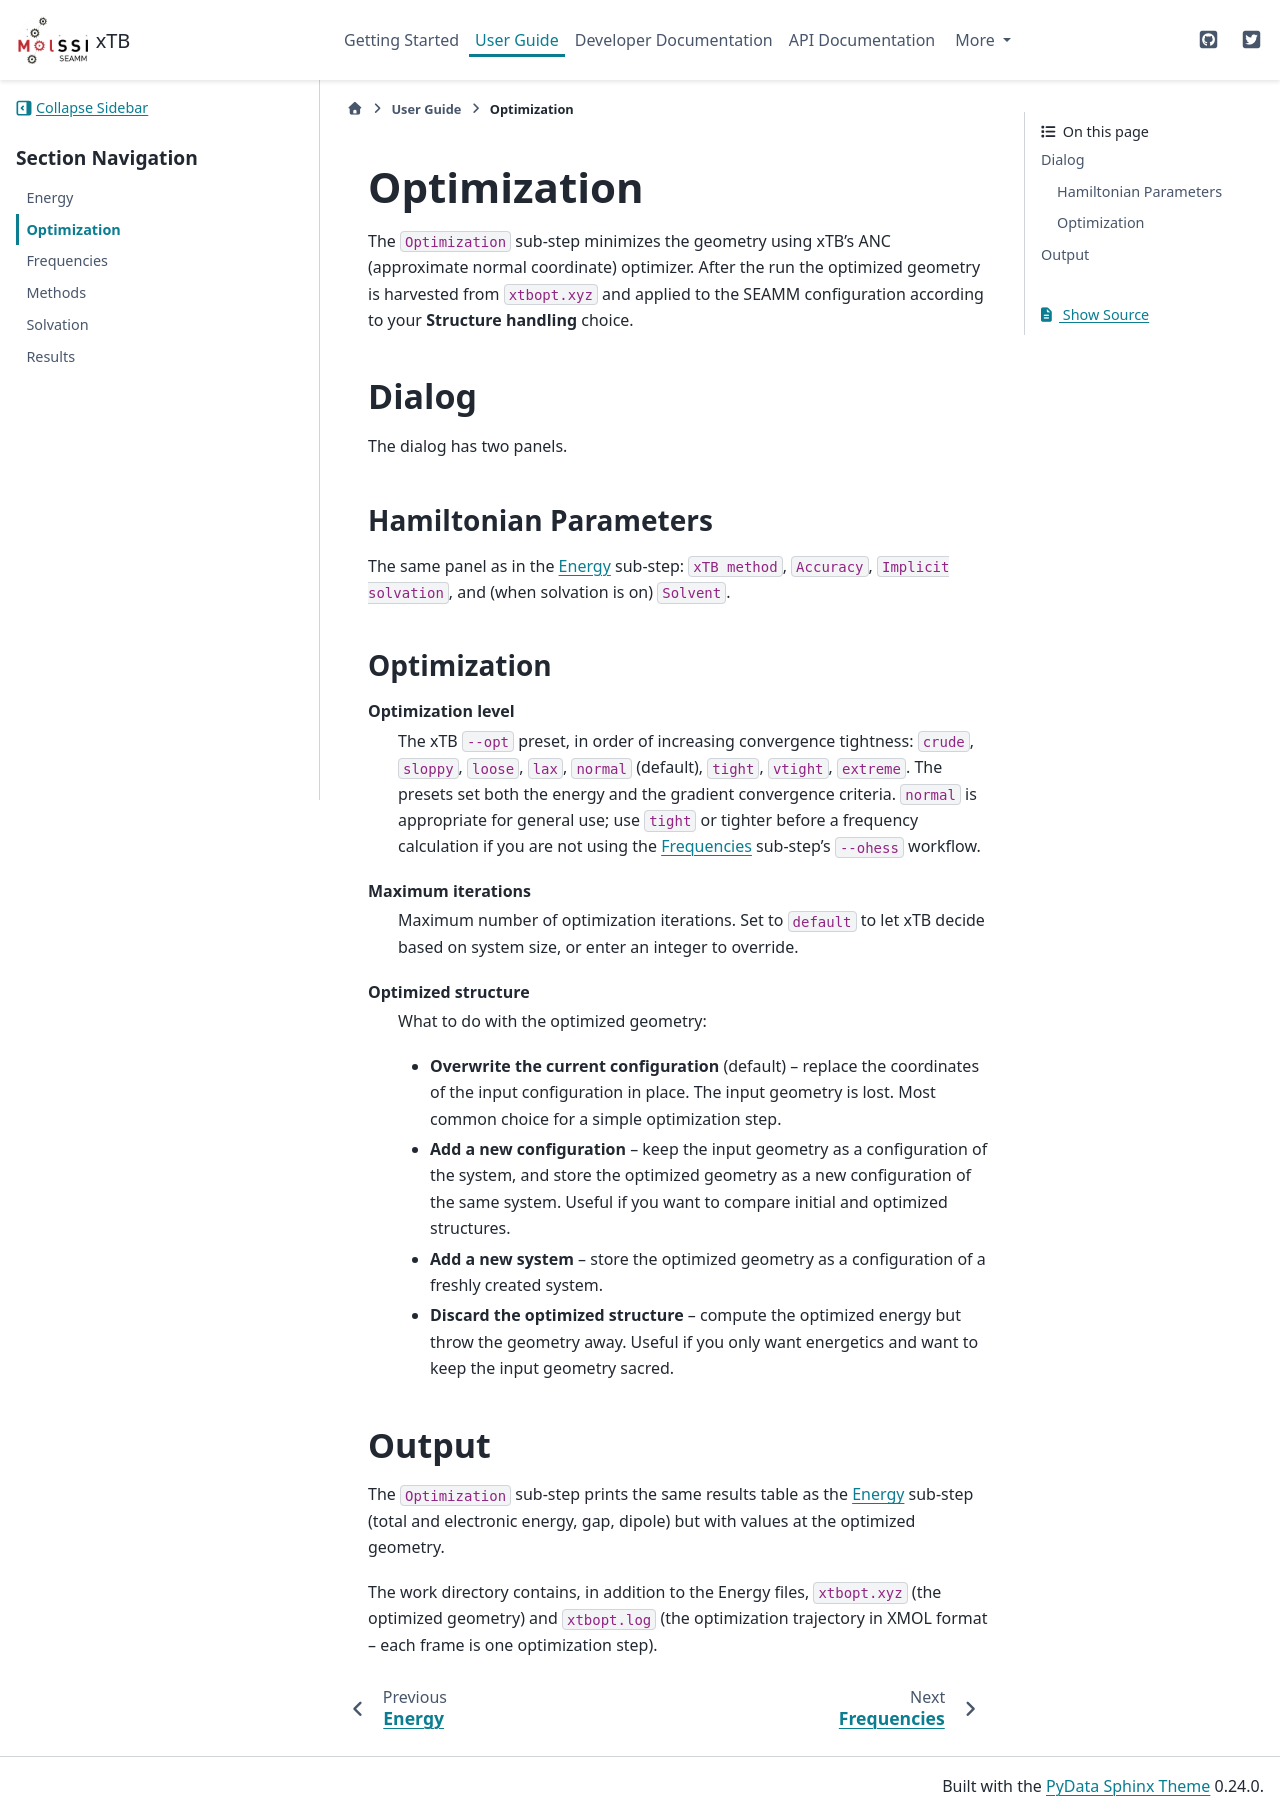

repository: molssi-seamm/xtb-step · page: user_guide/optimization.html · generator: sphinx

============
Optimization
============

The ``Optimization`` sub-step minimizes the geometry using xTB's
ANC (approximate normal coordinate) optimizer. After the run the
optimized geometry is harvested from ``xtbopt.xyz`` and applied to
the SEAMM configuration according to your **Structure handling**
choice.

Dialog
======

The dialog has two panels.

Hamiltonian Parameters
----------------------

The same panel as in the :doc:`Energy <energy>` sub-step:
``xTB method``, ``Accuracy``, ``Implicit solvation``, and (when
solvation is on) ``Solvent``.

Optimization
------------

Optimization level
    The xTB ``--opt`` preset, in order of increasing convergence
    tightness: ``crude``, ``sloppy``, ``loose``, ``lax``, ``normal``
    (default), ``tight``, ``vtight``, ``extreme``. The presets set
    both the energy and the gradient convergence criteria.
    ``normal`` is appropriate for general use; use ``tight`` or
    tighter before a frequency calculation if you are not using the
    :doc:`Frequencies <frequencies>` sub-step's
    ``--ohess`` workflow.

Maximum iterations
    Maximum number of optimization iterations. Set to ``default``
    to let xTB decide based on system size, or enter an integer to
    override.

Optimized structure
    What to do with the optimized geometry:

    * **Overwrite the current configuration** (default) -- replace
      the coordinates of the input configuration in place. The
      input geometry is lost. Most common choice for a simple
      optimization step.
    * **Add a new configuration** -- keep the input geometry as a
      configuration of the system, and store the optimized geometry
      as a new configuration of the same system. Useful if you want
      to compare initial and optimized structures.
    * **Add a new system** -- store the optimized geometry as a
      configuration of a freshly created system.
    * **Discard the optimized structure** -- compute the optimized
      energy but throw the geometry away. Useful if you only want
      energetics and want to keep the input geometry sacred.

Output
======

The ``Optimization`` sub-step prints the same results table as the
:doc:`Energy <energy>` sub-step (total and electronic energy, gap,
dipole) but with values at the optimized geometry.

The work directory contains, in addition to the Energy files,
``xtbopt.xyz`` (the optimized geometry) and ``xtbopt.log`` (the
optimization trajectory in XMOL format -- each frame is one
optimization step).
